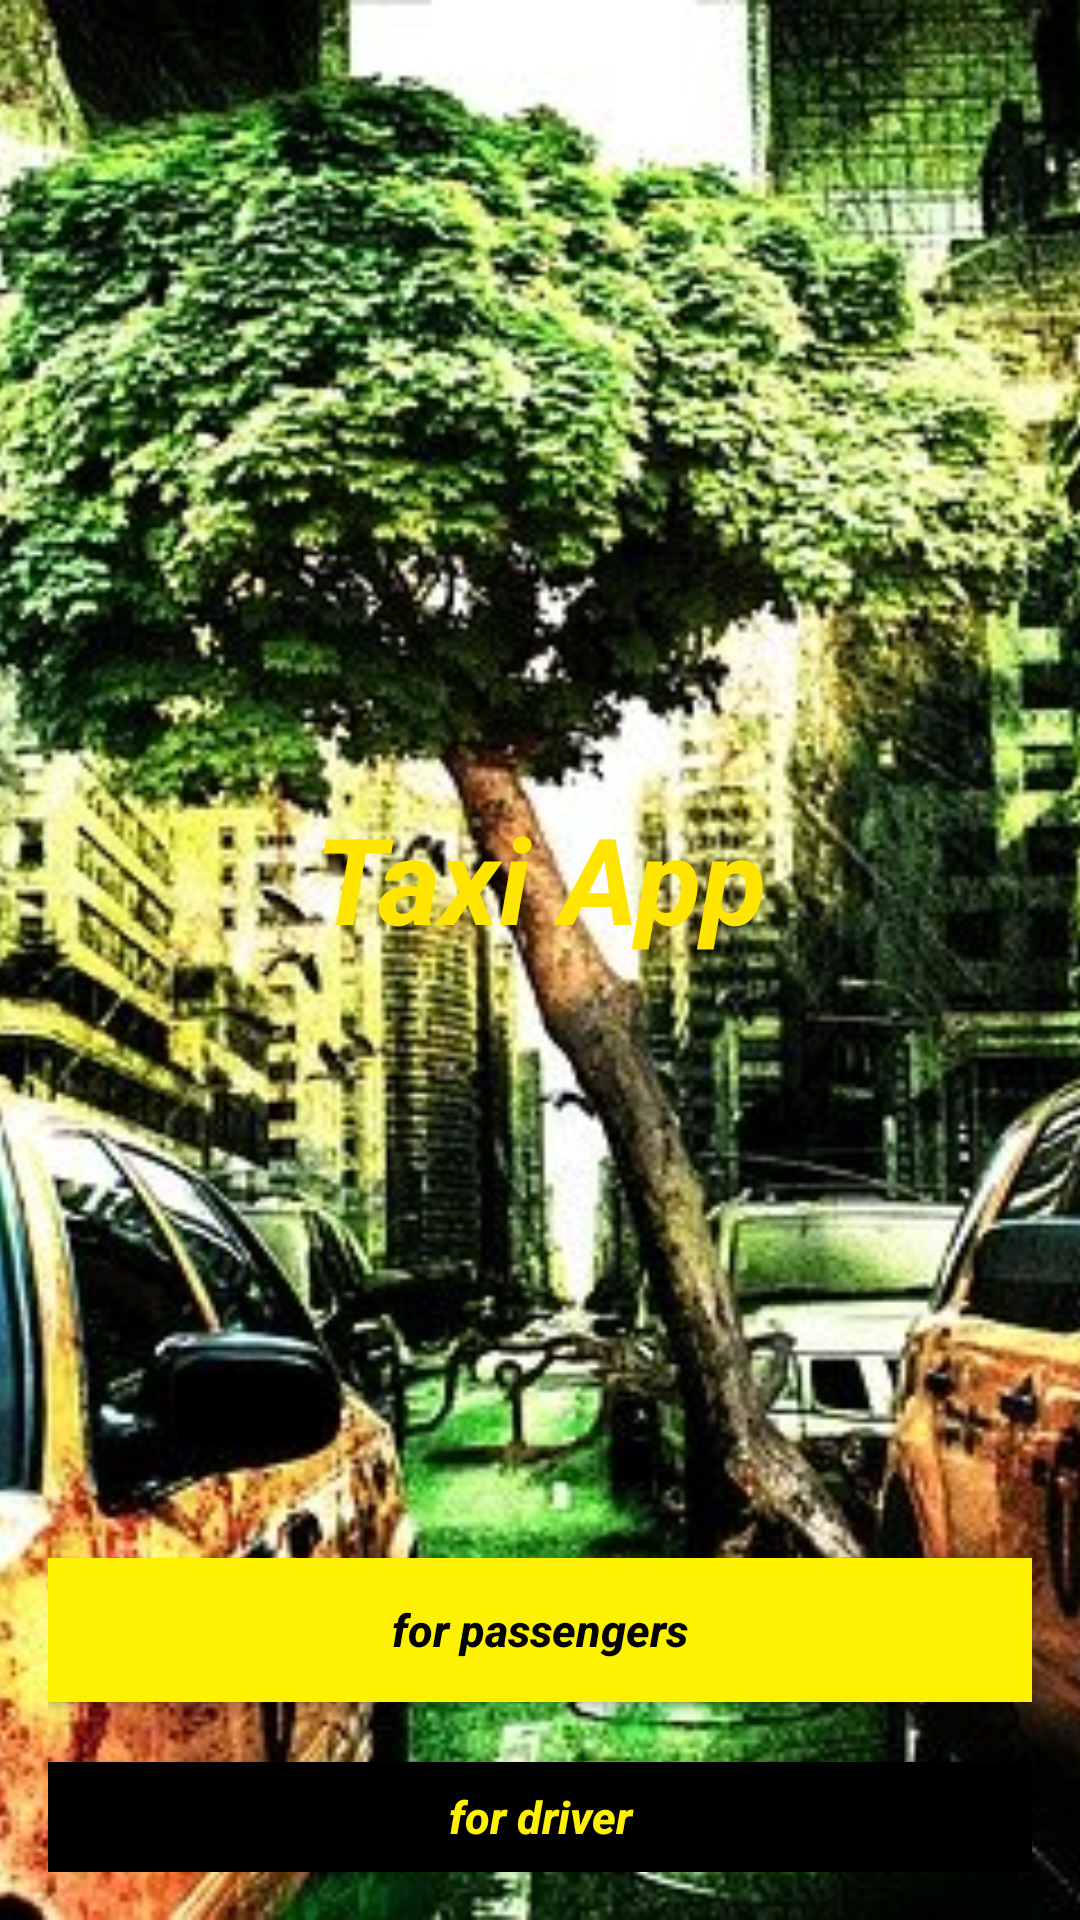

Produce the Android XML layout that renders to this screen, including the resource entries it uses.
<!-- AndroidManifest.xml: application theme Theme.TaxiApp -->
<!-- res/layout/activity_choose_mod.xml -->
<?xml version="1.0" encoding="utf-8"?>
<FrameLayout xmlns:android="http://schemas.android.com/apk/res/android"
    xmlns:app="http://schemas.android.com/apk/res-auto"
    xmlns:tools="http://schemas.android.com/tools"
    android:layout_width="match_parent"
    android:layout_height="match_parent"
    tools:context=".ChooseModActivity">

    <ImageView
        android:src="@drawable/label_taxi"
        android:layout_width="match_parent"
        android:layout_height="match_parent"
        android:scaleType="centerCrop"
        android:contentDescription="@string/todo" />

    <LinearLayout
        android:layout_width="match_parent"
        android:layout_height="match_parent"
        android:orientation="vertical"
        android:padding="16dp">

        <TextView
            android:layout_width="match_parent"
            android:layout_height="wrap_content"
            android:layout_marginTop="250dp"
            android:gravity="center_horizontal"
            android:text="@string/taxi_app"
            android:textAllCaps="false"
            android:textColor="@color/purple_700"
            android:textSize="40sp"
            android:textStyle="bold|italic" />


        <Button
            android:id="@+id/passengerButton"
            android:onClick="goToPassengerSignIn"
            android:layout_width="match_parent"
            android:layout_height="wrap_content"
            android:layout_marginTop="200dp"
            android:background="@color/purple_800"
            android:text="@string/for_passenger"
            android:textAllCaps="false"
            android:textColor="@color/black"
            android:textSize="15sp"
            android:textStyle="bold|italic" />

        <Button
            android:id="@+id/driverButton"
            android:onClick="goToDriverSignIn"
            android:layout_width="match_parent"
            android:layout_height="wrap_content"
            android:layout_marginTop="20dp"
            android:background="@color/btnBlack"
            android:text="@string/for_driver"
            android:textAllCaps="false"
            android:textColor="@color/purple_800"
            android:textSize="15sp"
            android:textStyle="bold|italic"
            app:backgroundTint="@color/black" />


    </LinearLayout>

</FrameLayout>
<!-- resources referenced by this layout -->
<resources>
  <color name="black">#FF000000</color>
  <color name="btnBlack">#FF000000</color>
  <color name="purple_700">#FFE500</color>
  <color name="purple_800">#FFF200</color>
  <!-- drawable label_taxi: jpg bitmap (drawable, 124766 bytes) -->
  <string name="for_driver">for driver</string>
  <string name="for_passenger">for passengers</string>
  <string name="taxi_app">Taxi App</string>
  <string name="todo">TODO</string>
  <style name="Theme.TaxiApp" parent="Theme.MaterialComponents.DayNight.NoActionBar">
          
          <item name="colorPrimary">@color/purple_800</item>
          <item name="colorPrimaryVariant">#FFE601</item>
          <item name="colorOnPrimary">@color/white</item>
          
          <item name="colorSecondary">@color/teal_200</item>
          <item name="colorSecondaryVariant">@color/teal_700</item>
          <item name="colorOnSecondary">@color/black</item>
          
          <item name="android:statusBarColor" tools:targetApi="l">?attr/colorPrimaryVariant</item>
          
      </style>
  <color name="white">#FFFFFFFF</color>
  <color name="teal_200">#FF03DAC5</color>
  <color name="teal_700">#FF018786</color>
</resources>
